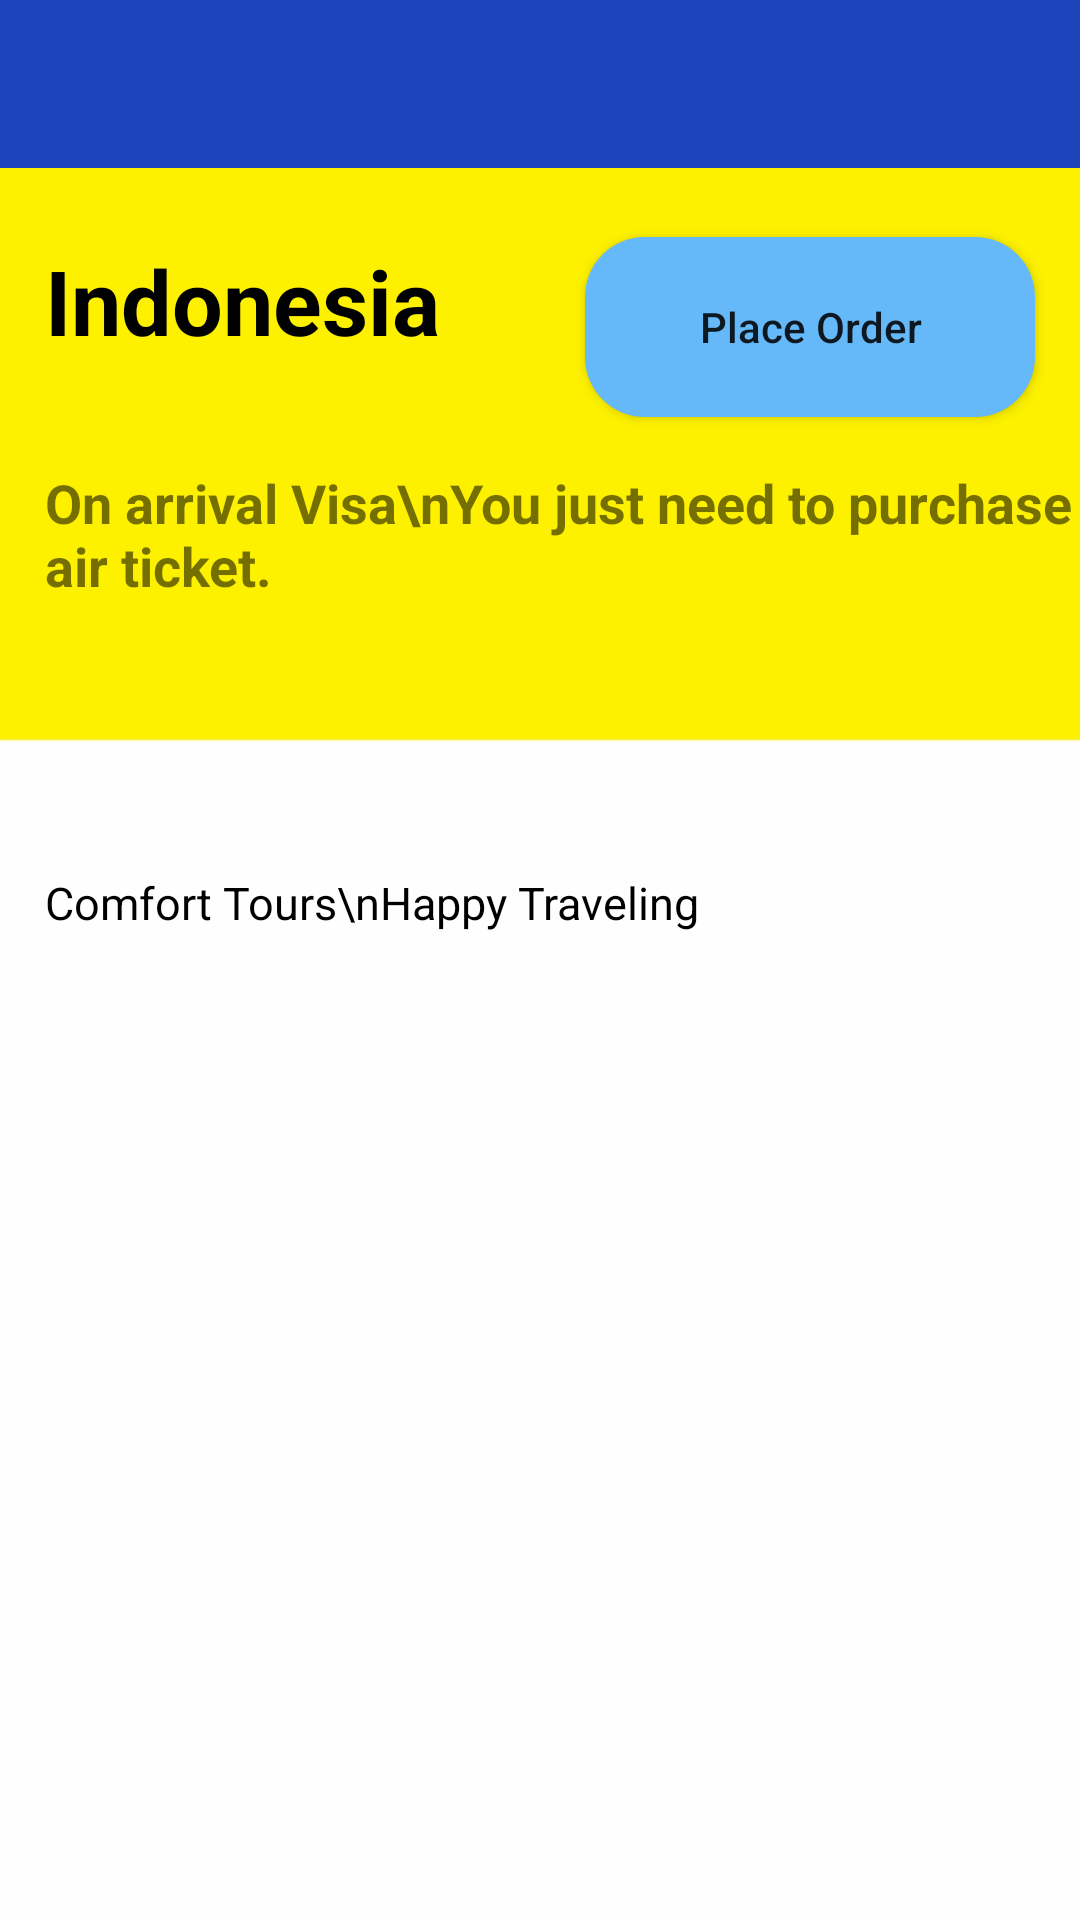

Write the Android layout XML for this screen, with the resource values it uses.
<!-- AndroidManifest.xml: application theme AppTheme -->
<!-- res/layout/activity_indonesia.xml -->
<?xml version="1.0" encoding="utf-8"?>
<RelativeLayout xmlns:android="http://schemas.android.com/apk/res/android"
    xmlns:app="http://schemas.android.com/apk/res-auto"
    xmlns:tools="http://schemas.android.com/tools"
    android:layout_width="match_parent"
    android:layout_height="match_parent"
    android:background="@drawable/bg1"
    tools:context=".indonesia">

    <android.support.v7.widget.Toolbar
        android:id="@+id/toolbar1"
        android:layout_width="match_parent"
        android:layout_height="wrap_content"
        android:background="@color/blue"
        android:minHeight="?attr/actionBarSize"
        app:titleTextColor="@color/white" />

    <TextView
        android:id="@+id/name"
        android:layout_width="match_parent"
        android:layout_height="wrap_content"
        android:text="Indonesia"
        android:textSize="30dp"
        android:layout_marginLeft="15dp"
        android:layout_marginTop="80dp"
        android:textColor="@color/black"
        android:textStyle="bold"
        />

    <Button
        android:layout_width="150dp"
        android:layout_height="60dp"
        android:layout_marginTop="23dp"
        android:layout_below="@+id/toolbar1"
        android:layout_alignEnd="@+id/toolbar1"
        android:layout_alignRight="@+id/toolbar1"
        android:layout_marginEnd="15dp"
        android:layout_marginRight="24dp"
        android:layout_marginBottom="109dp"
        android:text="Place Order"
        android:onClick="click"
        android:background="@drawable/custom_button2"
        android:textAllCaps="false" />

    <TextView
        android:id="@+id/price"
        android:layout_below="@+id/name"
        android:layout_width="match_parent"
        android:layout_height="wrap_content"
        android:text="On arrival Visa\nYou just need to purchase air ticket."
        android:textSize="18dp"
        android:layout_marginLeft="15dp"
        android:layout_marginTop="35dp"
        android:textStyle="bold"

        />

    <ScrollView
        android:layout_width="match_parent"
        android:layout_height="wrap_content"
        android:layout_below="@+id/price"
        android:layout_marginTop="90dp"
        >
        <TextView
            android:layout_width="match_parent"
            android:layout_height="wrap_content"
            android:text="Comfort Tours\nHappy Traveling"
            android:textSize="15dp"
            android:textColor="@color/black"
            android:layout_marginLeft="15dp"

            />


    </ScrollView>




</RelativeLayout>
<!-- resources referenced by this layout -->
<resources>
  <color name="black">#000</color>
  <color name="blue">#1B43BA</color>
  <color name="white">#ffffff</color>
  <!-- drawable bg1: png bitmap (drawable-hdpi, 2126 bytes) -->
  <!-- drawable custom_button2 (drawable) -->
  <?xml version="1.0" encoding="utf-8"?>
  <shape xmlns:android="http://schemas.android.com/apk/res/android" android:shape="rectangle">
      <solid android:color="#66b9f9"/>
      <corners android:radius="20dp"/>
  </shape>
  <style name="AppTheme" parent="Theme.AppCompat.Light.NoActionBar">
          
          <item name="colorPrimary">@color/yellow</item>
  
      </style>
  <color name="yellow">#F4C900</color>
</resources>
